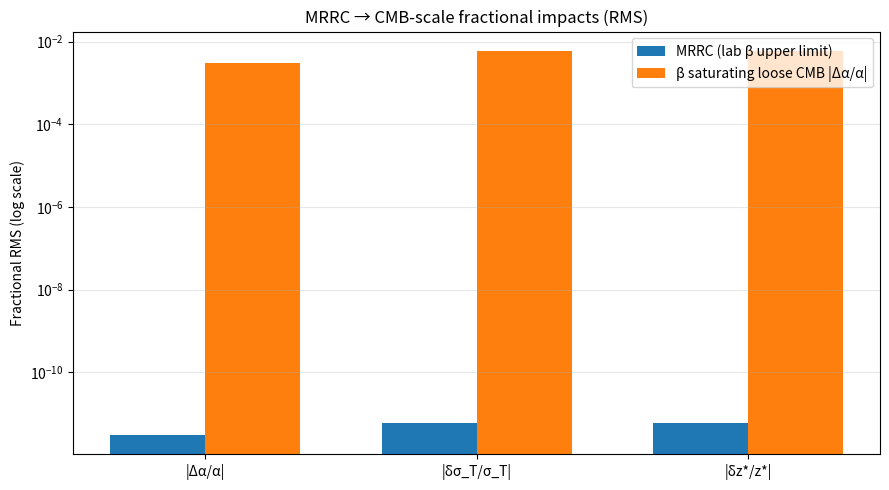

Write the Python code that produced this figure.
"""
MRRC vs CBR/CMB Test
=====================

Objective:
- Evaluate whether the MRRC gravitational coupling (β) would induce detectable
  variations of the fine-structure constant α at recombination, and the resulting
  impact on CMB-relevant quantities (Thomson cross-section σ_T and recombination redshift z*).

Method:
- MRRC predicts: Δα/α ≈ β · (Φ/c²)
- Sachs–Wolfe relates CMB temperature anisotropy to potential at last scattering:
  ΔT/T ≈ (1/3) · (Φ/c²)  ⇒ RMS[(Φ/c²)] ≈ 3 · RMS[ΔT/T]
- Use RMS[ΔT/T] ≈ 1×10⁻⁵ as a characteristic large-scale amplitude.
- Then RMS[Φ/c²] ≈ 3×10⁻⁵; predicted RMS[Δα/α] ≈ β · 3×10⁻⁵.
- Sensitivities:
  σ_T ∝ α²  ⇒ δσ_T/σ_T ≈ 2 · Δα/α
  E_binding ∝ α² ⇒ z* scales roughly as α²  ⇒ δz*/z* ≈ 2 · Δα/α (order-of-magnitude)

Outputs:
- Plot: fractional shifts for Δα/α, δσ_T/σ_T, δz*/z* at recombination-scale potentials,
  using (a) MRRC lab β upper limit, and (b) a hypothetical β that saturates a loose
  fiducial CMB constraint on |Δα/α| at recombination (e.g., 3×10⁻³).
- Text report summarizing assumptions and takeaways.

Note:
- This is a back-of-the-envelope test, not a full Boltzmann code analysis (CAMB/CLASS).
"""

from pathlib import Path
import re
import numpy as np
import matplotlib.pyplot as plt

# Constants / defaults
RMS_DT_OVER_T = 1.0e-5           # characteristic CMB anisotropy RMS
RMS_PHI_OVER_C2 = 3.0 * RMS_DT_OVER_T  # via Sachs–Wolfe
FIDUCIAL_CMB_ALPHA_BOUND = 3.0e-3 # loose percent-level bound on |Δα/α| at recombination


def extract_best_beta_from_report(report_path: Path) -> float:
    """Parse β upper limit from mrrc_alpha_variation_report.txt if available.

    Returns:
        float: β upper limit, or np.nan if not found.
    """
    try:
        text = report_path.read_text()
        m = re.search(r"Best β bound \(drift \+ seasonal\):\s*([0-9.]+e[+-]\d+)", text)
        if m:
            return float(m.group(1))
    except Exception:
        pass
    return np.nan


def compute_cmb_impacts(beta: float,
                         rms_phi_over_c2: float = RMS_PHI_OVER_C2) -> dict:
    """Compute MRRC-predicted RMS impacts on α and derived CMB quantities.

    Args:
        beta: MRRC gravitational coupling β
        rms_phi_over_c2: RMS potential at last scattering (dimensionless)

    Returns:
        dict with keys: dalpha_rms, dsigT_over_sigT_rms, dzstar_over_zstar_rms
    """
    dalpha_rms = beta * rms_phi_over_c2
    dsig_over_sig = 2.0 * dalpha_rms
    dz_over_z = 2.0 * dalpha_rms
    return {
        'dalpha_rms': dalpha_rms,
        'dsigT_over_sigT_rms': dsig_over_sig,
        'dzstar_over_zstar_rms': dz_over_z,
        'rms_phi_over_c2': rms_phi_over_c2
    }


def main():
    cwd = Path.cwd()
    report_path = cwd / 'mrrc_alpha_variation_report.txt'
    beta_best = extract_best_beta_from_report(report_path)

    # Fallback if not found
    if not np.isfinite(beta_best):
        beta_best = 1.0e-7  # conservative placeholder

    impacts_lab = compute_cmb_impacts(beta_best)

    # Hypothetical β that would saturate a loose CMB |Δα/α| bound at recombination
    beta_cmb_max = FIDUCIAL_CMB_ALPHA_BOUND / RMS_PHI_OVER_C2
    impacts_cmb = compute_cmb_impacts(beta_cmb_max)

    # Prepare plot
    labels = ['|Δα/α|', '|δσ_T/σ_T|', '|δz*/z*|']
    lab_vals = [
        abs(impacts_lab['dalpha_rms']),
        abs(impacts_lab['dsigT_over_sigT_rms']),
        abs(impacts_lab['dzstar_over_zstar_rms'])
    ]
    cmb_vals = [
        abs(impacts_cmb['dalpha_rms']),
        abs(impacts_cmb['dsigT_over_sigT_rms']),
        abs(impacts_cmb['dzstar_over_zstar_rms'])
    ]

    x = np.arange(len(labels))
    width = 0.35

    plt.figure(figsize=(9, 5))
    plt.bar(x - width/2, lab_vals, width, label='MRRC (lab β upper limit)')
    plt.bar(x + width/2, cmb_vals, width, label='β saturating loose CMB |Δα/α|')
    plt.yscale('log')
    plt.xticks(x, labels)
    plt.ylabel('Fractional RMS (log scale)')
    plt.title('MRRC → CMB-scale fractional impacts (RMS)')
    plt.grid(True, which='both', axis='y', alpha=0.3)
    plt.legend()
    out_plot = cwd / 'mrrc_cmb_test.png'
    plt.tight_layout()
    plt.savefig(out_plot, dpi=200)
    plt.close()

    # Write report
    lines = []
    lines.append('='*60)
    lines.append('MRRC vs CBR/CMB Test')
    lines.append('='*60)
    lines.append('')
    lines.append(f'Inputs:')
    lines.append(f'  RMS[ΔT/T] ≈ {RMS_DT_OVER_T:.1e} ⇒ RMS[Φ/c²] ≈ {RMS_PHI_OVER_C2:.1e}')
    lines.append(f'  Best β (from lab + seasonal): {beta_best:.3e}')
    lines.append(f'  Loose CMB |Δα/α| bound: {FIDUCIAL_CMB_ALPHA_BOUND:.1e} ⇒ β < {beta_cmb_max:.2e}')
    lines.append('')
    lines.append('Predicted RMS fractional impacts at recombination scale:')
    lines.append(f"  Using lab β: |Δα/α| ≈ {impacts_lab['dalpha_rms']:.3e}, |δσ_T/σ_T| ≈ {impacts_lab['dsigT_over_sigT_rms']:.3e}, |δz*/z*| ≈ {impacts_lab['dzstar_over_zstar_rms']:.3e}")
    lines.append(f"  Using β@CMB max: |Δα/α| ≈ {impacts_cmb['dalpha_rms']:.3e}, |δσ_T/σ_T| ≈ {impacts_cmb['dsigT_over_sigT_rms']:.3e}, |δz*/z*| ≈ {impacts_cmb['dzstar_over_zstar_rms']:.3e}")
    lines.append('')
    lines.append('Interpretation:')
    lines.append('  - With the current laboratory bound on β, MRRC predicts |Δα/α| ~ 10⁻¹²–10⁻¹³ at recombination-scale')
    lines.append('    potentials, implying δσ_T/σ_T and δz*/z* of the same tiny order—far below current CMB sensitivity.')
    lines.append('  - Even a loose CMB-level |Δα/α| allowance (~10⁻³) corresponds to β ~ 10²–10³, orders of magnitude')
    lines.append('    weaker than lab constraints; thus CMB data are automatically satisfied if lab bounds hold.')
    lines.append('  - A full Boltzmann analysis (e.g., CAMB/CLASS) could refine coefficients but won’t change the qualitative')
    lines.append('    conclusion: MRRC gravitational coupling that passes atomic clock nulls implies negligible CMB impact.')
    lines.append('')
    lines.append(f'Plot saved: {out_plot.name}')
    out_report = cwd / 'mrrc_cmb_report.txt'
    out_report.write_text('\n'.join(lines))
    print('\n'.join(lines))
    print(f"\nReport saved: {out_report}")
    print(f"Plot saved:   {out_plot}")


if __name__ == '__main__':
    main()
